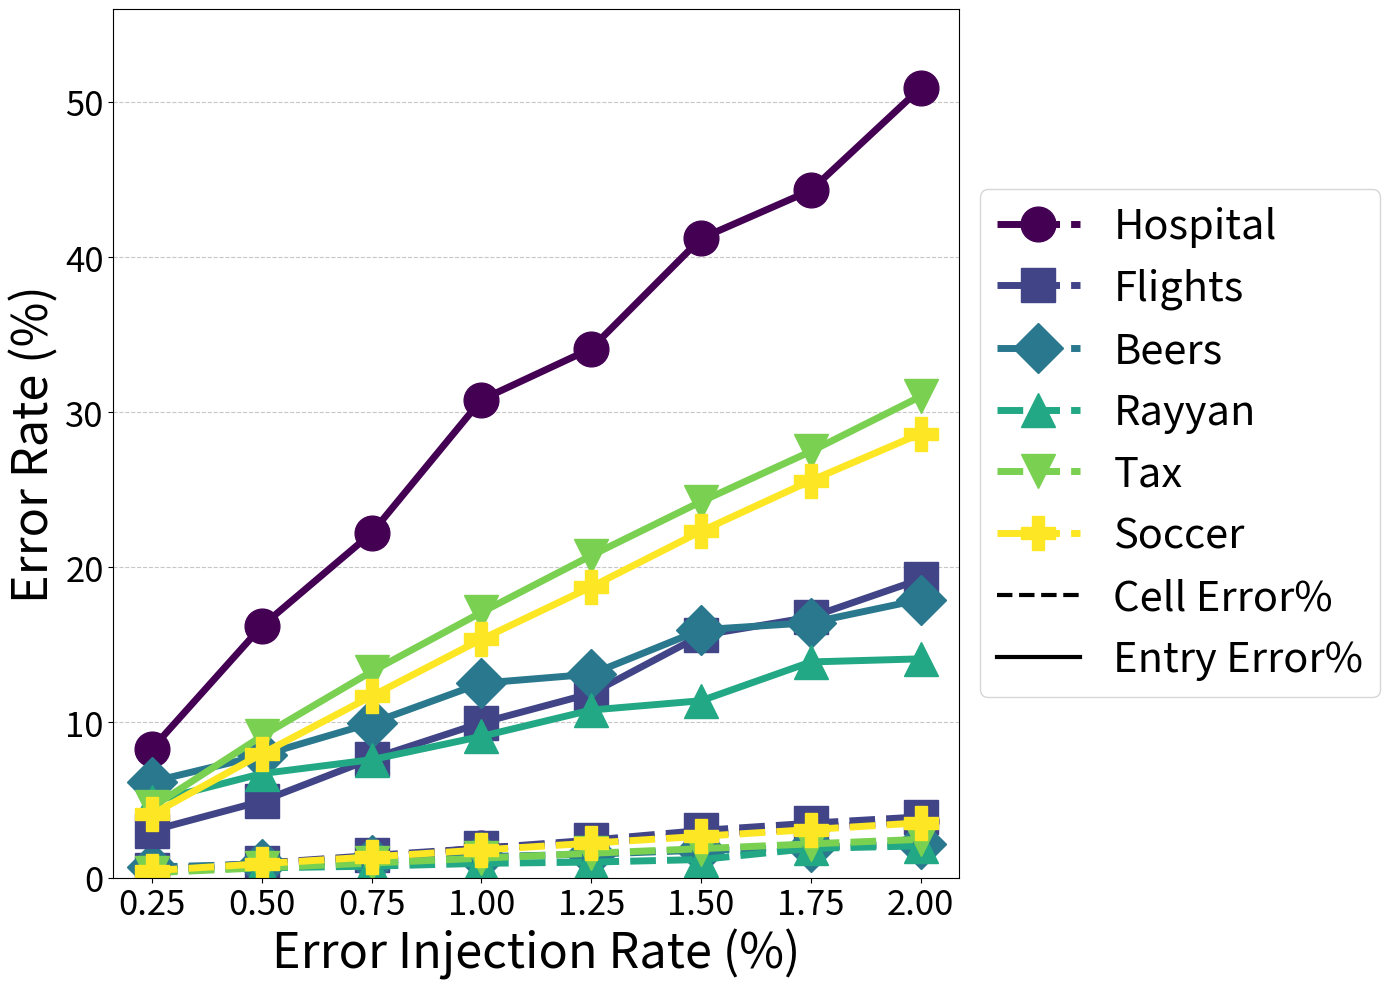

The matplotlib source for this figure:
import random

import numpy as np
from matplotlib import pyplot as plt

from matplotlib.ticker import FuncFormatter, MaxNLocator
def injected_error_rates(error_injection_rates, datasets, cell_error_rates, entry_error_rates):
    """
    绘制一张图：不同数据集在多种错误独立注入率下的单元格错误率和条目错误率。
    单元格错误率使用虚线，条目错误率使用实线，图例仅区分不同数据集，并显示在图的右边。

    :param error_injection_rates: 注入率列表（X轴）
    :param datasets: 数据集名称列表
    :param cell_error_rates: 各数据集在不同注入率下的单元格错误率（二维列表）
    :param entry_error_rates: 各数据集在不同注入率下的数据条目错误率（二维列表）
    """
    fig, ax1 = plt.subplots(figsize=(14, 10))
    markers = ['o', 's', 'D', '^', 'v', 'P', '*']  # 点形状
    colors = plt.cm.viridis(np.linspace(0, 1, len(datasets)))  # 各数据集的颜色

    # 设置通用字体大小和线宽
    marker_size = 25
    line_width = 5
    label_fontsize = 35
    legend_fontsize = 30

    # 绘制单元格错误率（虚线）
    for i, dataset in enumerate(datasets):
        ax1.plot(error_injection_rates, cell_error_rates[i],
                 marker=markers[i % len(markers)],
                 color=colors[i],
                 linestyle='--',
                 linewidth=line_width,
                 markersize=marker_size,
                 label=dataset)

    # 绘制条目错误率（实线）
    for i, dataset in enumerate(datasets):
        ax1.plot(error_injection_rates, entry_error_rates[i],
                 marker=markers[i % len(markers)],
                 color=colors[i],
                 linestyle='-',
                 linewidth=line_width,
                 markersize=marker_size)

    # 设置轴标签、标题等
    ax1.set_xlabel("Error Injection Rate (%)", fontsize=label_fontsize)
    ax1.set_ylabel("Error Rate (%)", fontsize=label_fontsize)
    ax1.tick_params(axis='y', labelsize=25)
    ax1.tick_params(axis='x', labelsize=25)
    ax1.grid(axis='y', linestyle='--', alpha=0.7)

    # 统一比例尺
    max_rate = max(max(max(cell_error_rates)), max(max(entry_error_rates)))
    ax1.set_ylim(0, max_rate * 1.1)
    line_cell = plt.Line2D([0], [0], color='black', linestyle='--', linewidth=3, label='Cell Error Rate (Dashed)')
    line_entry = plt.Line2D([0], [0], color='black', linestyle='-', linewidth=3, label='Entry Error Rate (Solid)')
    handles, labels = ax1.get_legend_handles_labels()
    handles.extend([line_cell, line_entry])
    ax1.legend(handles, datasets + ['Cell Error%', 'Entry Error%'],
               loc="center left", bbox_to_anchor=(1, 0.5), fontsize=legend_fontsize, frameon=True)

    # # 简化图例，只显示不同数据集，并放置在图的右边
    # handles, labels = ax1.get_legend_handles_labels()
    #
    # ax1.legend(handles, datasets, loc="center left", bbox_to_anchor=(1, 0.5), fontsize=legend_fontsize, frameon=True)

    # plt.title("Cell and Entry Error Rates by Injection Rate", fontsize=label_fontsize)
    plt.tight_layout()
    plt.savefig("injected_error_rates.eps", format='eps', bbox_inches='tight')
    plt.show()


# 调用函数生成图表

if __name__ == "__main__":
    # 示例数据
    error_injection_rates_example = [0.25, 0.5, 0.75, 1, 1.25, 1.5, 1.75, 2]
    datasets_example = ["Hospital", "Flights", "Beers", "Rayyan", "Tax", "Soccer"]

    # 基础单元格错误率和条目错误率（根据表格更新）
    base_cell_error_rates = [
        [0.4368, 0.9263, 1.2737, 1.9158, 2.2211, 2.8000, 3.2000, 3.6526],  # Hospital
        [0.5191, 0.9259, 1.4240, 1.8869, 2.4130, 3.0373, 3.5073, 3.9141],  # Flights
        [0.6805, 0.8672, 1.1079, 1.3485, 1.5062, 1.7676, 1.9502, 2.1743],  # Beers
        [0.4545, 0.6273, 0.7364, 0.9182, 1.0000, 1.1636, 1.8818, 2.0455], # Rayyan
        [0.3160, 0.6304, 0.9395, 1.2520, 1.5679, 1.8634, 2.1738, 2.4672],  # Tax
        [0.4461, 0.8945, 1.3332, 1.7798, 2.2180, 2.6627, 3.0964, 3.5315]   # Soccer
    ]
    base_entry_error_rates = [
        [8.3, 16.2, 22.2, 30.8, 34.1, 41.2, 44.3, 50.9],  # Hospital
        [3.0303, 4.9242, 7.6599, 9.9747, 11.8687, 15.6145, 16.7929, 19.2340],  # Flights
        [6.1826, 7.8838, 9.9585, 12.5311, 13.1120, 15.9751, 16.4315, 17.9253],  # Beers
        [4.9, 6.7, 7.6, 9.1, 10.8, 11.4, 13.9, 14.1],  # Rayyan
        [4.535, 9.1145, 13.2775, 17.095, 20.758, 24.2355, 27.4745, 31.0185],  # Tax
        [4.067, 7.9765, 11.6945, 15.359, 18.737, 22.3265, 25.5915, 28.6235]   # Soccer
    ]

    # Function to process or analyze these rates can go here
    print("Updated error rates:")
    print("Base Cell Error Rates:", base_cell_error_rates)
    print("Base Entry Error Rates:", base_entry_error_rates)
    injected_error_rates(error_injection_rates_example, datasets_example, base_cell_error_rates,
                              base_entry_error_rates)